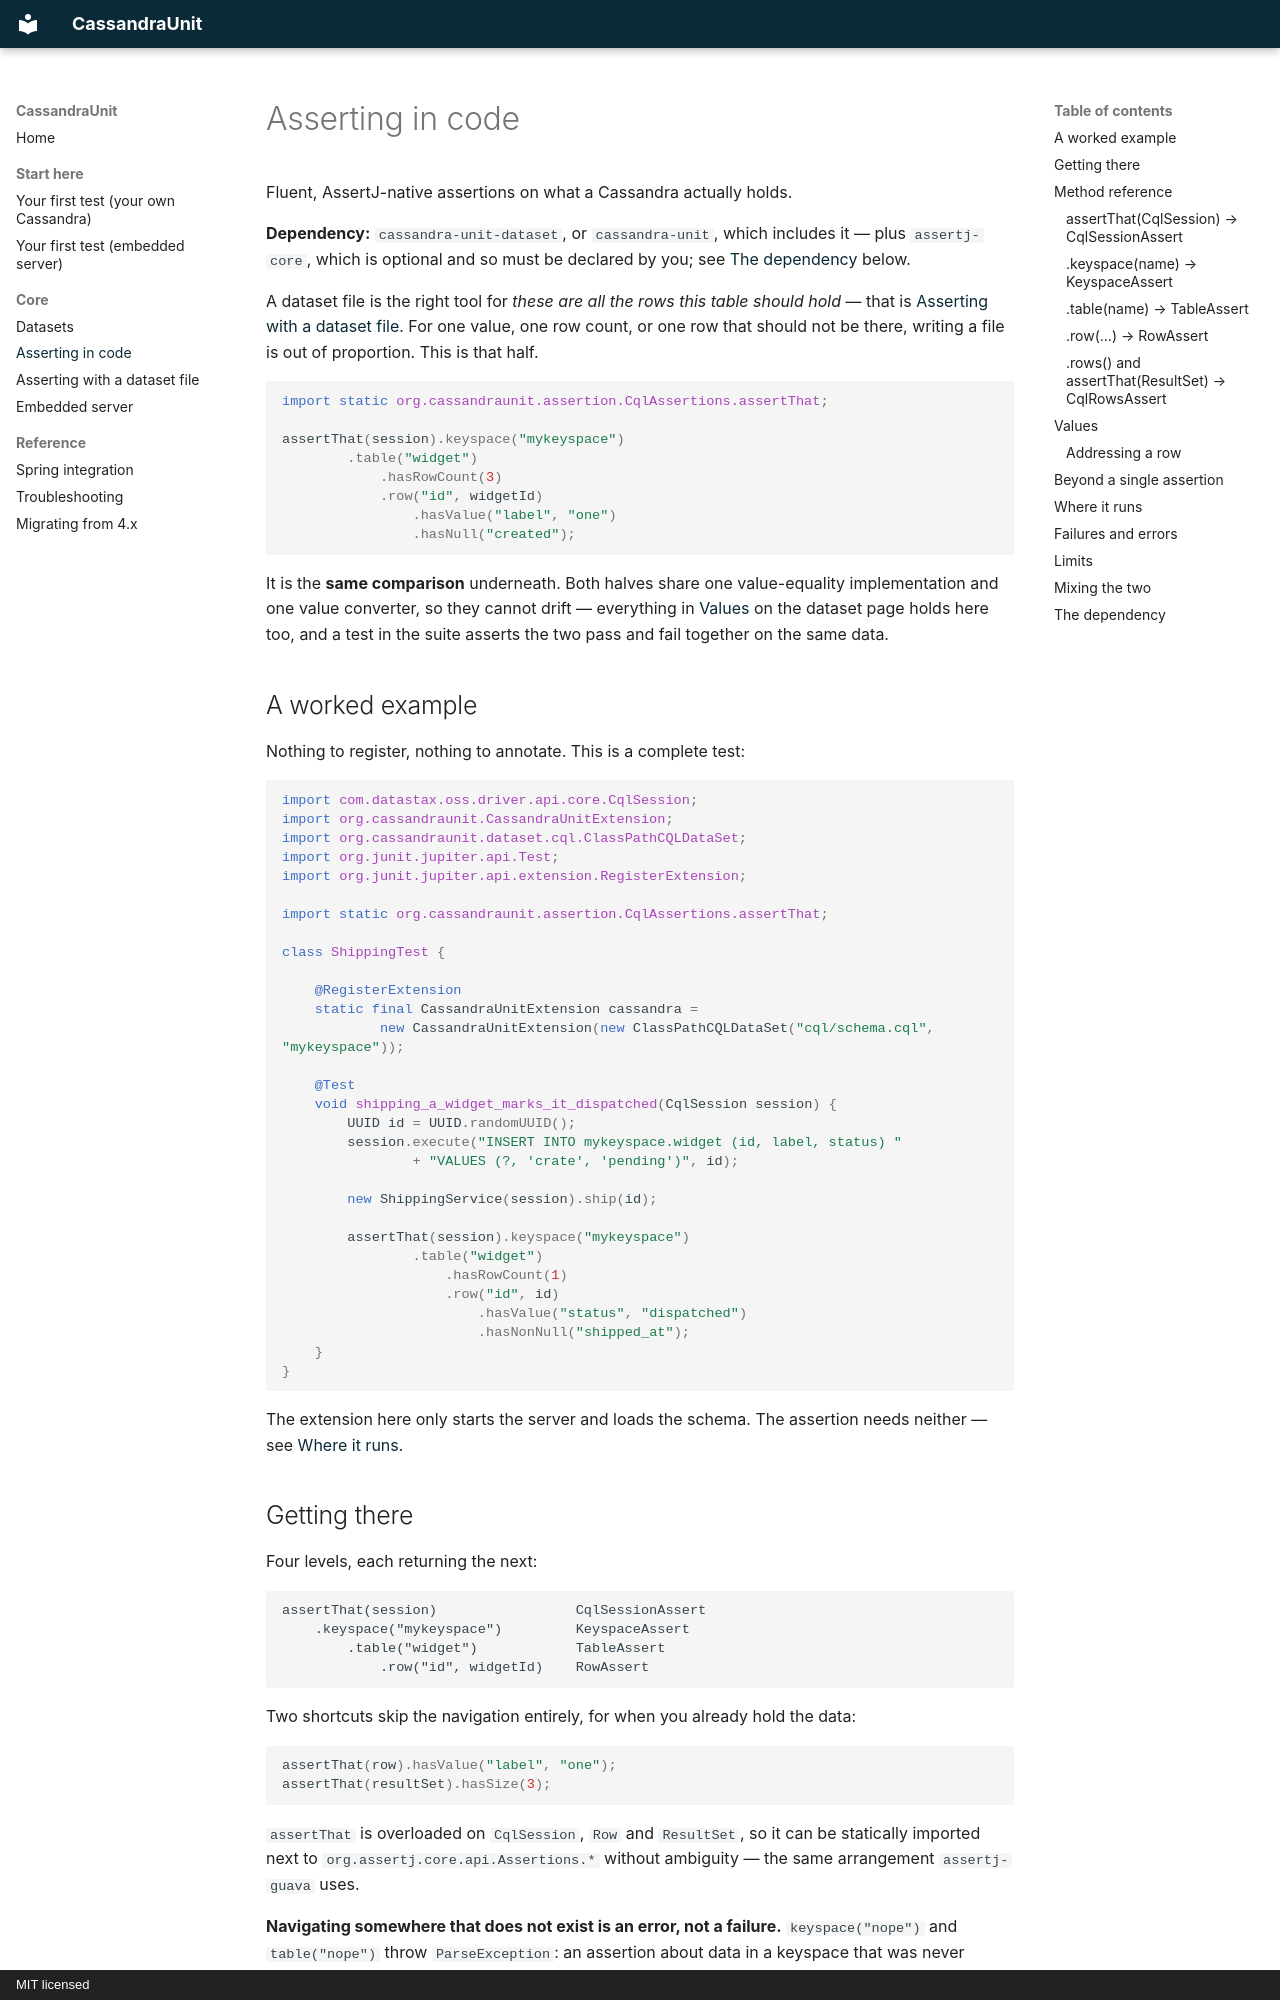

repository: jsevellec/cassandra-unit · page: assertions-fluent/index.html · generator: mkdocs · copyright: MIT licensed

# Asserting in code

Fluent, AssertJ-native assertions on what a Cassandra actually holds.

**Dependency:** `cassandra-unit-dataset`, or `cassandra-unit`, which includes it — plus
`assertj-core`, which is optional and so must be declared by you; see
[The dependency](#the-dependency) below.

A dataset file is the right tool for *these are all the rows this table should hold* — that is
[Asserting with a dataset file](assertions.md). For one value, one row count, or one row that should
not be there, writing a file is out of proportion. This is that half.

```java
import static org.cassandraunit.assertion.CqlAssertions.assertThat;

assertThat(session).keyspace("mykeyspace")
        .table("widget")
            .hasRowCount(3)
            .row("id", widgetId)
                .hasValue("label", "one")
                .hasNull("created");
```

It is the **same comparison** underneath. Both halves share one value-equality implementation and
one value converter, so they cannot drift — everything in
[Values](assertions.md#values) on the dataset page holds here too, and a test in the suite asserts
the two pass and fail together on the same data.

## A worked example

Nothing to register, nothing to annotate. This is a complete test:

```java
import com.datastax.oss.driver.api.core.CqlSession;
import org.cassandraunit.CassandraUnitExtension;
import org.cassandraunit.dataset.cql.ClassPathCQLDataSet;
import org.junit.jupiter.api.Test;
import org.junit.jupiter.api.extension.RegisterExtension;

import static org.cassandraunit.assertion.CqlAssertions.assertThat;

class ShippingTest {

    @RegisterExtension
    static final CassandraUnitExtension cassandra =
            new CassandraUnitExtension(new ClassPathCQLDataSet("cql/schema.cql", "mykeyspace"));

    @Test
    void shipping_a_widget_marks_it_dispatched(CqlSession session) {
        UUID id = UUID.randomUUID();
        session.execute("INSERT INTO mykeyspace.widget (id, label, status) "
                + "VALUES (?, 'crate', 'pending')", id);

        new ShippingService(session).ship(id);

        assertThat(session).keyspace("mykeyspace")
                .table("widget")
                    .hasRowCount(1)
                    .row("id", id)
                        .hasValue("status", "dispatched")
                        .hasNonNull("shipped_at");
    }
}
```

The extension here only starts the server and loads the schema. The assertion needs neither — see
[Where it runs](#where-it-runs).
